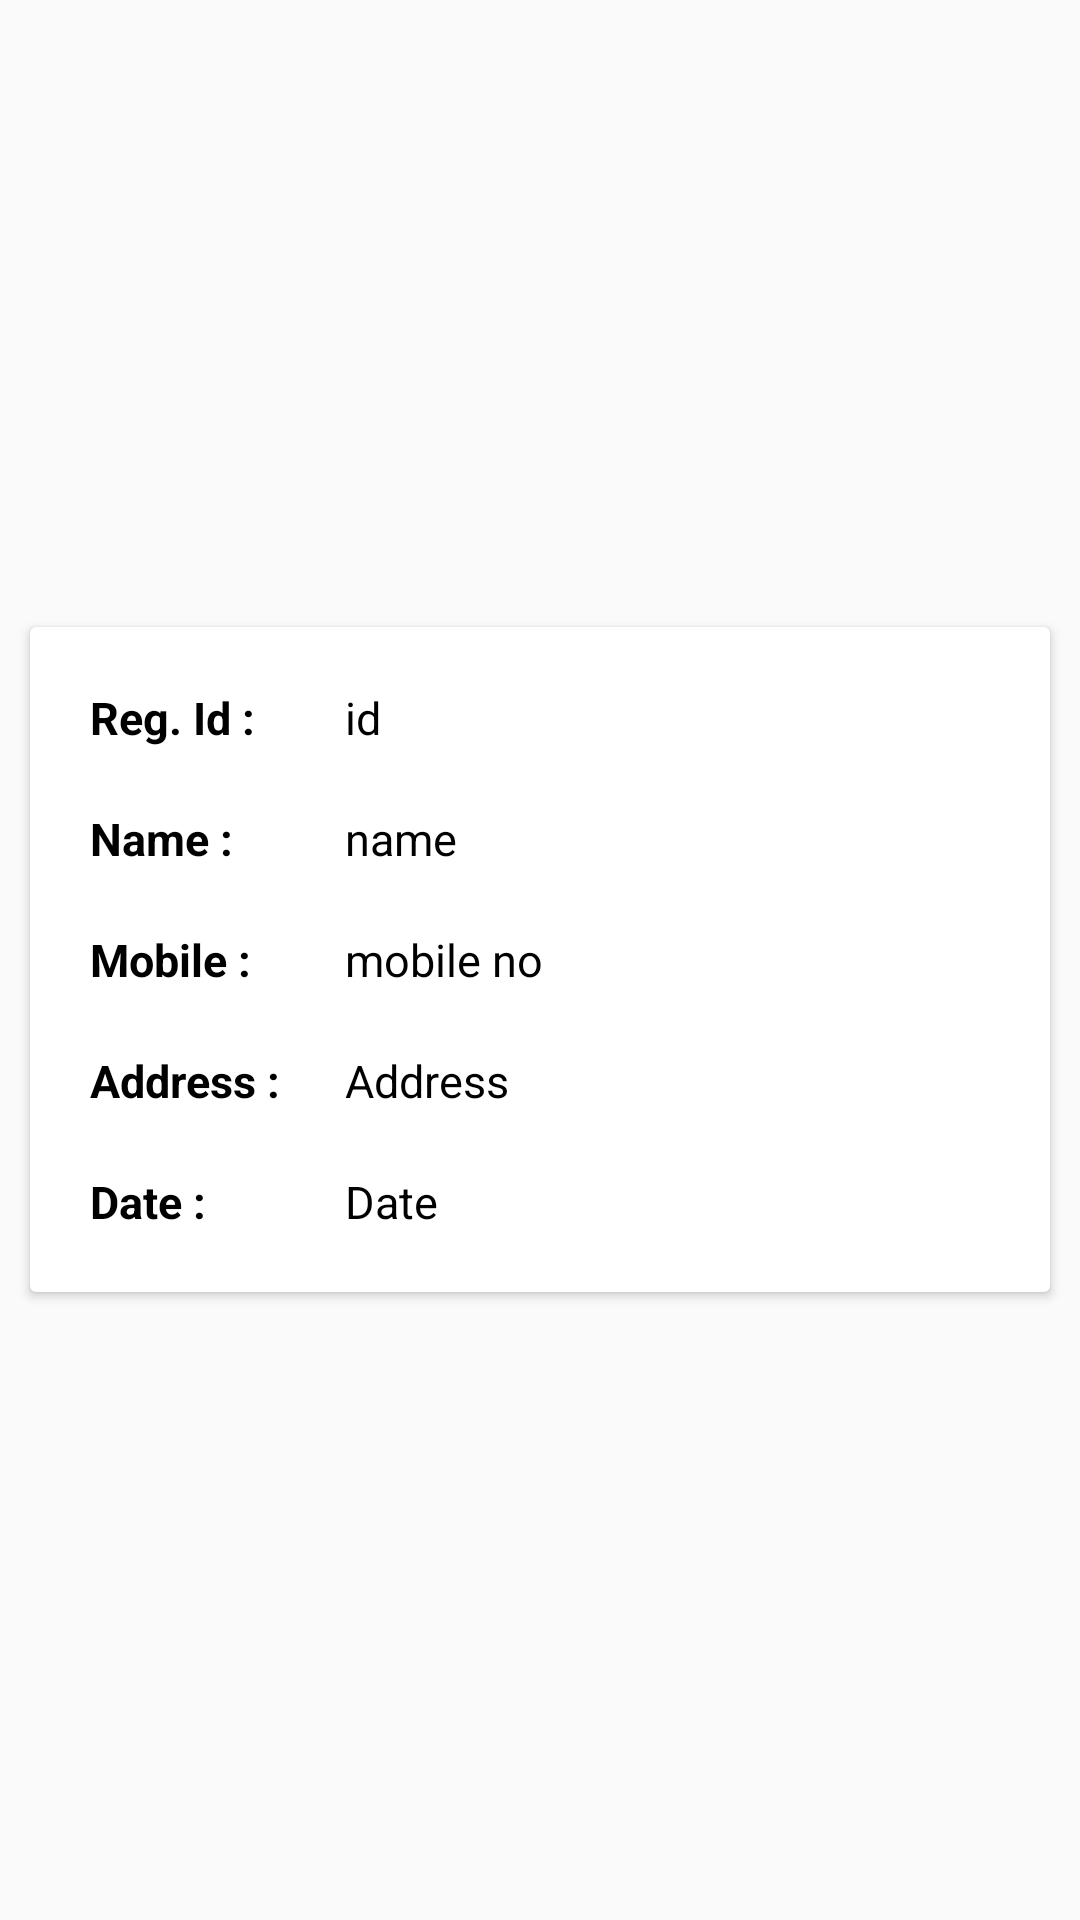

Android layout source for this screen:
<!-- AndroidManifest.xml: application theme Theme.AgriApplication -->
<!-- res/layout/checklist_items_layout.xml -->
<?xml version="1.0" encoding="utf-8"?>
<LinearLayout xmlns:android="http://schemas.android.com/apk/res/android"
    android:layout_width="match_parent"
    android:layout_height="wrap_content"
    android:gravity="center"
    android:orientation="vertical">

    <androidx.cardview.widget.CardView
        android:layout_width="match_parent"
        android:layout_height="wrap_content"
        android:layout_margin="10dp"
        android:elevation="5dp">
    <LinearLayout
        android:layout_width="match_parent"
        android:layout_height="wrap_content"
        android:orientation="vertical"
        android:padding="10dp">


        <LinearLayout
            android:layout_width="match_parent"
            android:layout_height="wrap_content"
            android:orientation="horizontal">


        <TextView
            android:layout_width="0dp"
            android:layout_height="wrap_content"
            android:layout_weight="1"
            android:padding="5dp"
            android:layout_margin="5dp"
            android:gravity="left"
            android:justificationMode="inter_word"
            android:text="Reg. Id :"
            android:textStyle="bold"
            android:textSize="15dp"
            android:textColor="@color/black" />
            <TextView
                android:id="@+id/item_id"
                android:layout_width="0dp"
                android:layout_height="wrap_content"
                android:layout_weight="3"
                android:layout_margin="5dp"
                android:padding="5dp"
                android:textSize="15dp"
                android:gravity="left"
                android:justificationMode="inter_word"
                android:text="id"
                android:textColor="@color/black" />
        </LinearLayout>
        <LinearLayout
            android:layout_width="match_parent"
            android:layout_height="wrap_content"
            android:orientation="horizontal">
        <TextView

            android:layout_width="0dp"
            android:layout_height="wrap_content"
            android:layout_weight="1"
            android:layout_margin="5dp"
            android:padding="5dp"
            android:gravity="left"
            android:textSize="15dp"
            android:textStyle="bold"
            android:justificationMode="inter_word"
            android:text="Name :"
            android:textColor="@color/black" />
            <TextView
                android:id="@+id/item_name"
                android:layout_width="0dp"
                android:layout_height="wrap_content"
                android:layout_weight="3"
                android:layout_margin="5dp"
                android:padding="5dp"
                android:gravity="left"
                android:textSize="15dp"
                android:justificationMode="inter_word"
                android:text="name"
                android:textColor="@color/black" />
        </LinearLayout>
        <LinearLayout
            android:layout_width="match_parent"
            android:layout_height="wrap_content"
            android:orientation="horizontal">
        <TextView
            android:layout_width="0dp"
            android:layout_height="wrap_content"
            android:layout_weight="1"
            android:layout_margin="5dp"
            android:padding="5dp"
            android:gravity="left"
            android:textSize="15dp"
            android:textStyle="bold"
            android:justificationMode="inter_word"
            android:text="Mobile :"
            android:textColor="@color/black" />
            <TextView
                android:id="@+id/item_mobile"
                android:layout_width="0dp"
                android:layout_height="wrap_content"
                android:layout_weight="3"
                android:layout_margin="5dp"
                android:padding="5dp"
                android:gravity="left"
                android:textSize="15dp"
                android:justificationMode="inter_word"
                android:text="mobile no"
                android:textColor="@color/black" />
        </LinearLayout>
        <LinearLayout
            android:layout_width="match_parent"
            android:layout_height="wrap_content"
            android:orientation="horizontal">
        <TextView
            android:layout_width="0dp"
            android:layout_height="wrap_content"
            android:layout_margin="5dp"
            android:layout_weight="1"
            android:padding="5dp"
            android:gravity="left"
            android:textSize="15dp"
            android:textStyle="bold"
            android:justificationMode="inter_word"
            android:text="Address :"
            android:textColor="@color/black" />
            <TextView
                android:id="@+id/item_addr"
                android:layout_width="0dp"
                android:layout_height="wrap_content"
                android:layout_margin="5dp"
                android:layout_weight="3"
                android:padding="5dp"
                android:gravity="left"
                android:textSize="15dp"
                android:justificationMode="inter_word"
                android:text="Address"
                android:textColor="@color/black" />
        </LinearLayout>
        <LinearLayout
            android:layout_width="match_parent"
            android:layout_height="wrap_content"
            android:orientation="horizontal">
            <TextView
                android:layout_width="0dp"
                android:layout_height="wrap_content"
                android:layout_margin="5dp"
                android:layout_weight="1"
                android:padding="5dp"
                android:gravity="left"
                android:textSize="15dp"
                android:textStyle="bold"
                android:justificationMode="inter_word"
                android:text="Date :"
                android:textColor="@color/black" />
            <TextView
                android:id="@+id/item_date"
                android:layout_width="0dp"
                android:layout_height="wrap_content"
                android:layout_margin="5dp"
                android:layout_weight="3"
                android:padding="5dp"
                android:gravity="left"
                android:textSize="15dp"
                android:justificationMode="inter_word"
                android:text="Date"
                android:textColor="@color/black" />
        </LinearLayout>











    </LinearLayout>
    </androidx.cardview.widget.CardView>
</LinearLayout>
<!-- resources referenced by this layout -->
<resources>
  <color name="black">#FF000000</color>
  <color name="white">#FFFFFFFF</color>
  <style name="Theme.AgriApplication" parent="Theme.AppCompat.Light.NoActionBar">
          
          <item name="colorPrimary">@color/Brown</item>
          <item name="colorPrimaryVariant">@color/Brown</item>
          <item name="colorOnPrimary">@color/white</item>
          
          <item name="colorSecondary">@color/teal_200</item>
          <item name="colorSecondaryVariant">@color/teal_700</item>
          <item name="colorOnSecondary">@color/black</item>
          
          <item name="android:statusBarColor" tools:targetApi="l">?attr/colorPrimaryVariant</item>
          
      </style>
  <color name="Brown">#B10435</color>
  <color name="teal_200">#FF03DAC5</color>
  <color name="teal_700">#FF018786</color>
</resources>
